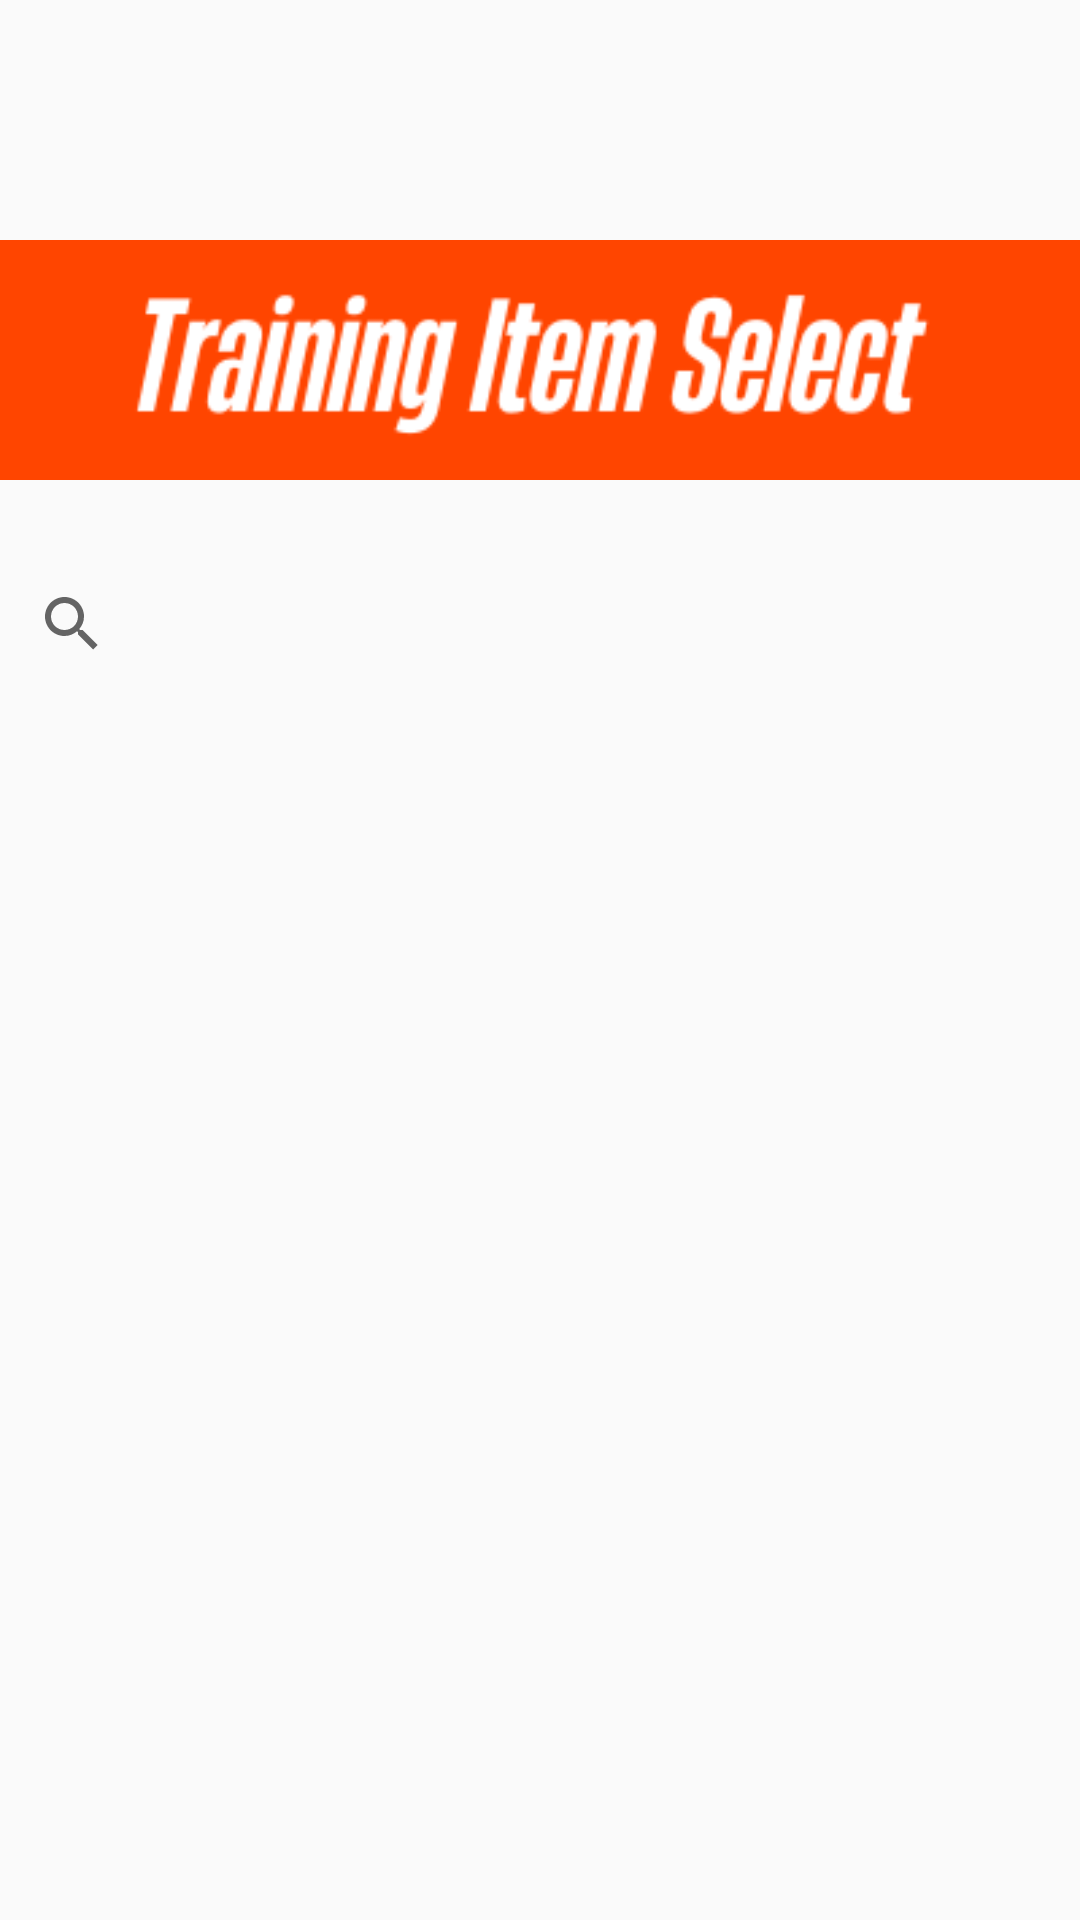

Write the Android layout XML for this screen, with the resource values it uses.
<!-- AndroidManifest.xml: application theme Theme.MakeYourBody -->
<!-- res/layout/fragment_training_list.xml -->
<?xml version="1.0" encoding="utf-8"?>
<androidx.constraintlayout.widget.ConstraintLayout xmlns:android="http://schemas.android.com/apk/res/android"
    xmlns:app="http://schemas.android.com/apk/res-auto"
    xmlns:tools="http://schemas.android.com/tools"
    android:layout_width="match_parent"
    android:layout_height="match_parent">

    <TextView
        android:layout_width="0dp"
        android:layout_height="80dp"
        android:background="@color/primary_color"
        android:layout_marginTop="80dp"
        app:layout_constraintEnd_toEndOf="parent"
        app:layout_constraintStart_toStartOf="parent"
        app:layout_constraintTop_toTopOf="parent" />

    <ImageView
        android:id="@+id/select_item_logo"
        android:layout_width="0dp"
        android:layout_height="80dp"
        android:src="@drawable/training_item_select_logo"
        app:layout_constraintHorizontal_bias="0.5"
        android:layout_marginTop="80dp"
        app:layout_constraintEnd_toEndOf="parent"
        app:layout_constraintStart_toStartOf="parent"
        app:layout_constraintTop_toTopOf="parent"/>

    <SearchView
        android:id="@+id/select_item_search"
        android:layout_width="0dp"
        android:layout_height="wrap_content"
        android:layout_marginTop="24dp"
        android:queryHint="種目検索"
        app:layout_constraintLeft_toLeftOf="parent"
        app:layout_constraintRight_toRightOf="parent"
        app:layout_constraintTop_toBottomOf="@id/select_item_logo" />

    <androidx.recyclerview.widget.RecyclerView
        android:id="@+id/select_item_list"
        android:layout_width="0dp"
        android:layout_height="0dp"
        android:orientation="vertical"
        app:layoutManager="androidx.recyclerview.widget.LinearLayoutManager"
        app:layout_constraintTop_toBottomOf="@id/select_item_search"
        app:layout_constraintRight_toRightOf="parent"
        app:layout_constraintLeft_toLeftOf="parent"
        app:layout_constraintBottom_toBottomOf="parent"/>

</androidx.constraintlayout.widget.ConstraintLayout>
<!-- resources referenced by this layout -->
<resources>
  <color name="primary_color">#ff4500</color>
  <!-- drawable training_item_select_logo: png bitmap (drawable, 11233 bytes) -->
  <style name="Theme.MakeYourBody" parent="android:Theme.Material.Light.NoActionBar" />
</resources>
